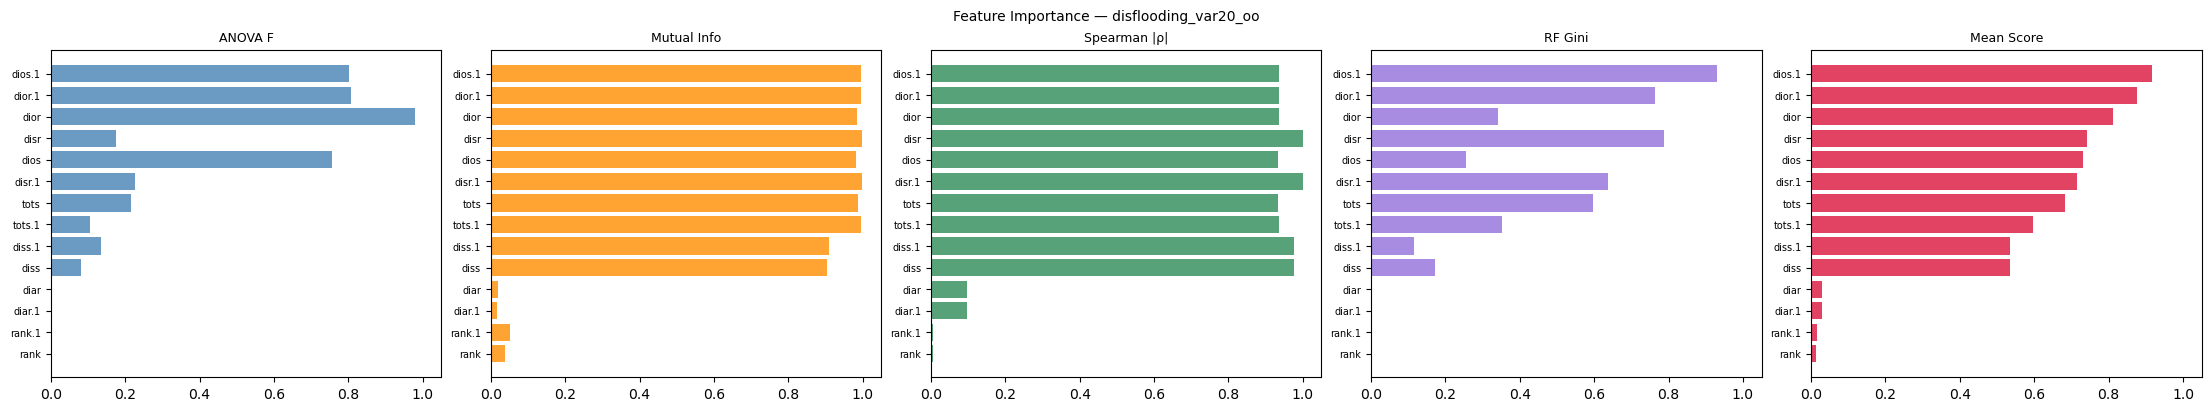

The data file committed next to this chart (first rows):
feature, anova_f, mutual_info, spearman_rho, rf_gini, mean_score, rank
dios.1, 0.8012, 0.9943, 0.9352, 0.9312, 0.9155, 1
dior.1, 0.8081, 0.9947, 0.9352, 0.7645, 0.8756, 2
dior, 0.9806, 0.9846, 0.9347, 0.3417, 0.8104, 3
disr, 0.1768, 0.9986, 1.0, 0.7885, 0.7409, 4
dios, 0.755, 0.9805, 0.9338, 0.2541, 0.7308, 5
disr.1, 0.2276, 0.9989, 1.0, 0.6358, 0.7156, 6
tots, 0.2153, 0.9867, 0.9342, 0.598, 0.6835, 7
tots.1, 0.1045, 0.9951, 0.9349, 0.3533, 0.5969, 8
diss.1, 0.1362, 0.9091, 0.9774, 0.1146, 0.5343, 9
diss, 0.0822, 0.9046, 0.9774, 0.1722, 0.5341, 10
diar, 0.0, 0.0181, 0.0963, 0.0007, 0.0288, 11
diar.1, 0.0003, 0.0166, 0.0965, 0.0001, 0.0284, 12
rank.1, 0.0, 0.0525, 0.0046, 0.0039, 0.0153, 13
rank, 0.0, 0.0382, 0.0068, 0.0037, 0.0122, 14
